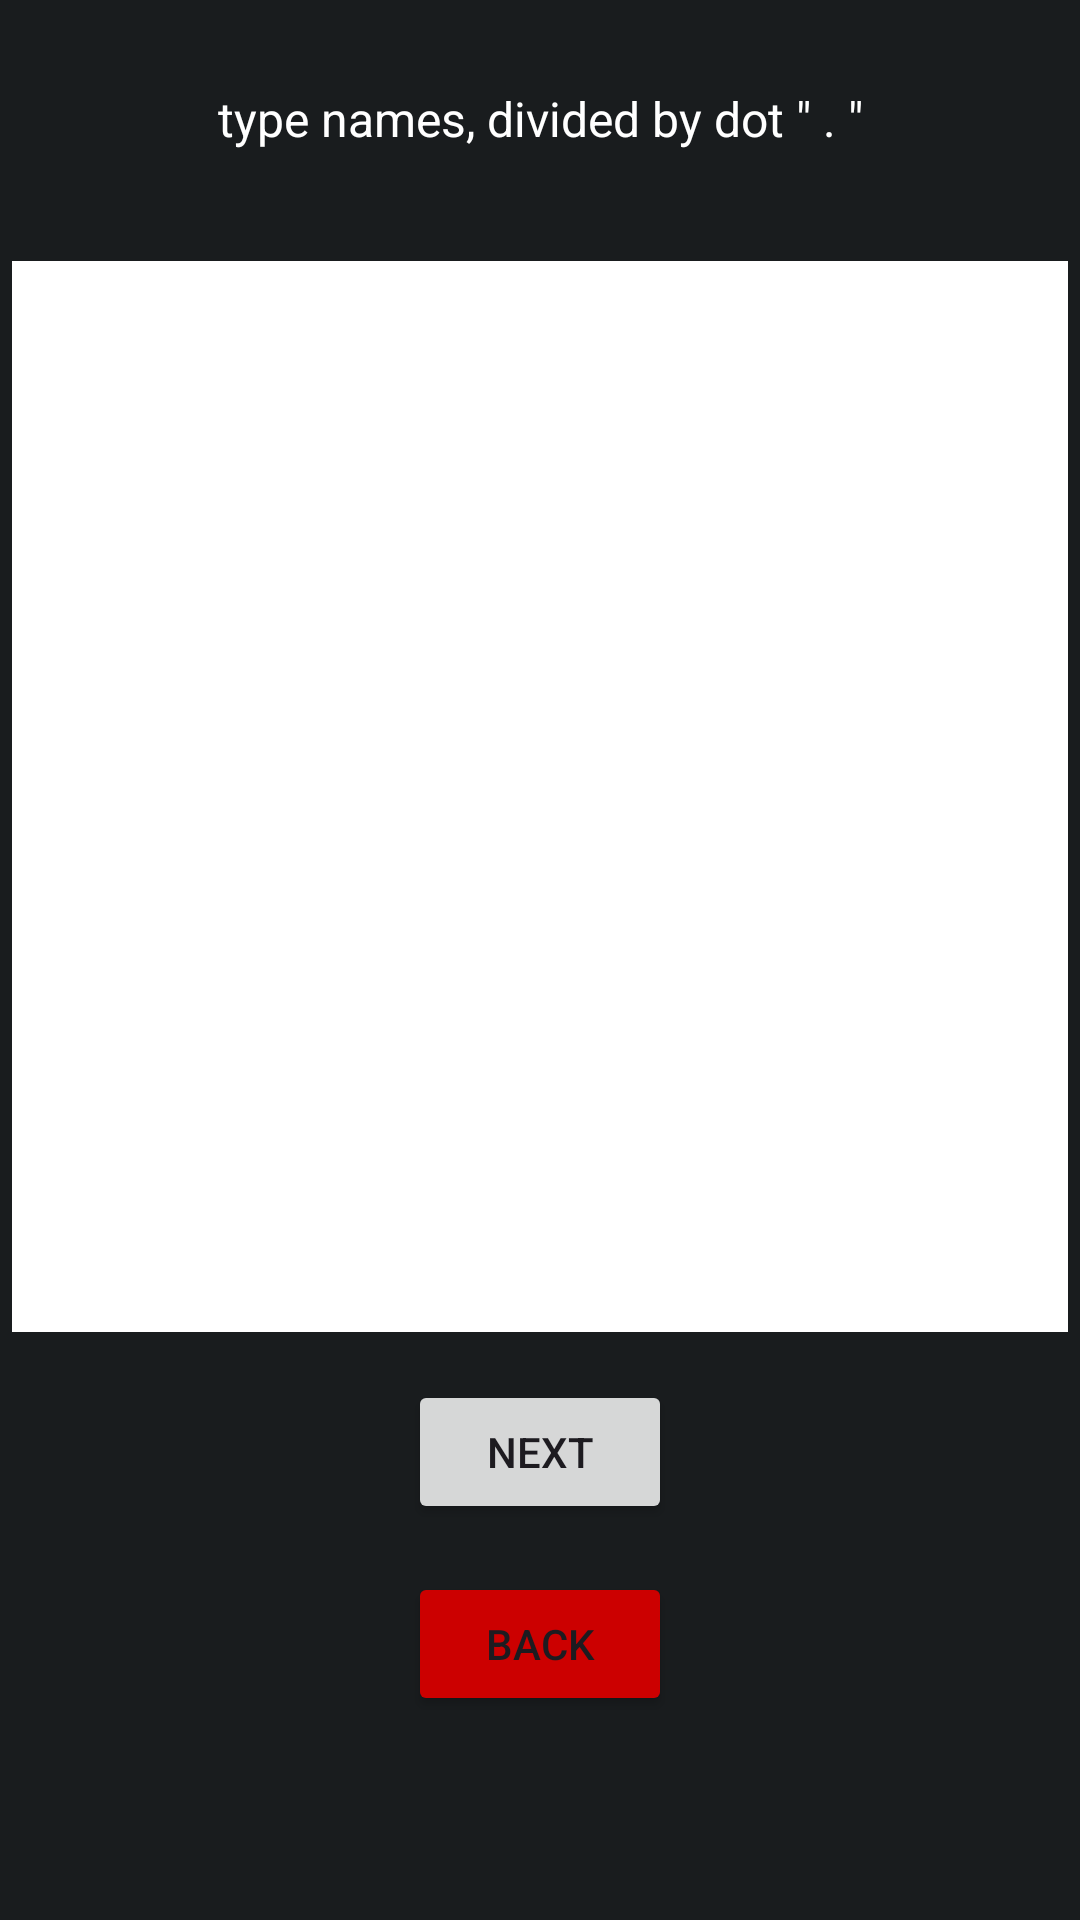

Here is an Android app screen rendered from its layout file. Give the layout XML and the strings, colors and styles it references.
<!-- AndroidManifest.xml: application theme Theme.Lots -->
<!-- res/layout/activity_names.xml -->
<?xml version="1.0" encoding="utf-8"?>
<androidx.constraintlayout.widget.ConstraintLayout xmlns:android="http://schemas.android.com/apk/res/android"
    xmlns:app="http://schemas.android.com/apk/res-auto"
    xmlns:tools="http://schemas.android.com/tools"
    android:id="@+id/main"
    android:layout_width="match_parent"
    android:layout_height="match_parent"
    android:background="@color/material_dynamic_neutral10"
    tools:context=".NamesActivity">

    <TextView
        android:id="@+id/textViewNames"
        android:layout_width="335dp"
        android:layout_height="63dp"
        android:layout_marginTop="8dp"
        android:gravity="center"
        android:text="@string/type_names_explanation"
        android:textColor="@color/white"
        android:textSize="16sp"
        app:layout_constraintEnd_toEndOf="parent"
        app:layout_constraintStart_toStartOf="parent"
        app:layout_constraintTop_toTopOf="parent" />

    <EditText
        android:id="@+id/editTextNames"
        android:layout_width="352dp"
        android:layout_height="357dp"
        android:layout_marginTop="16dp"
        android:background="@color/white"
        android:ems="10"
        android:gravity="start|top"
        android:inputType="textMultiLine"
        android:textColor="@color/black"
        android:textSize="20sp"
        app:layout_constraintEnd_toEndOf="parent"
        app:layout_constraintStart_toStartOf="parent"
        app:layout_constraintTop_toBottomOf="@+id/textViewNames" />

    <Button
        android:id="@+id/buttonAcceptNames"
        android:layout_width="wrap_content"
        android:layout_height="wrap_content"
        android:layout_marginTop="16dp"
        android:text="@string/next_button_text"
        app:layout_constraintEnd_toEndOf="parent"
        app:layout_constraintStart_toStartOf="parent"
        app:layout_constraintTop_toBottomOf="@+id/editTextNames"
        android:onClick="buttonAcceptNamesPressed"/>

    <Button
        android:id="@+id/buttonNamesBack"
        android:layout_width="wrap_content"
        android:layout_height="wrap_content"
        android:layout_marginTop="16dp"
        android:backgroundTint="@android:color/holo_red_dark"
        android:text="@string/back_button_text"
        app:layout_constraintEnd_toEndOf="parent"
        app:layout_constraintStart_toStartOf="parent"
        app:layout_constraintTop_toBottomOf="@+id/buttonAcceptNames"
        android:onClick="buttonBackNamesPressed"/>
</androidx.constraintlayout.widget.ConstraintLayout>
<!-- resources referenced by this layout -->
<resources>
  <string name="back_button_text">Back</string>
  <string name="next_button_text">Next</string>
  <string name="type_names_explanation">type names, divided by dot \" . \"</string>
  <style name="Theme.Lots" parent="Base.Theme.Lots" />
  <style name="Base.Theme.Lots" parent="Theme.Material3.DayNight.NoActionBar">
          
          
      </style>
  <!-- not gathered from this repository: default colours our renderer supplied (Android Studio template values) -->
  <color name="black">#FF000000</color>
  <color name="white">#FFFFFFFF</color>
</resources>
